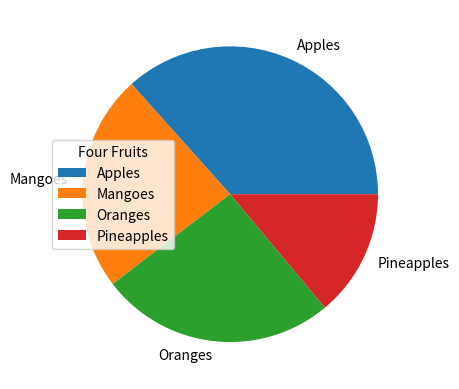

Generate this figure with matplotlib:
#legend title
from matplotlib import pyplot
import numpy
x=numpy.random.normal([35, 25, 25, 15])
mylabels=['Apples','Mangoes','Oranges','Pineapples']

pyplot.pie(x,labels=mylabels)
pyplot.legend(title='Four Fruits')
pyplot.show()